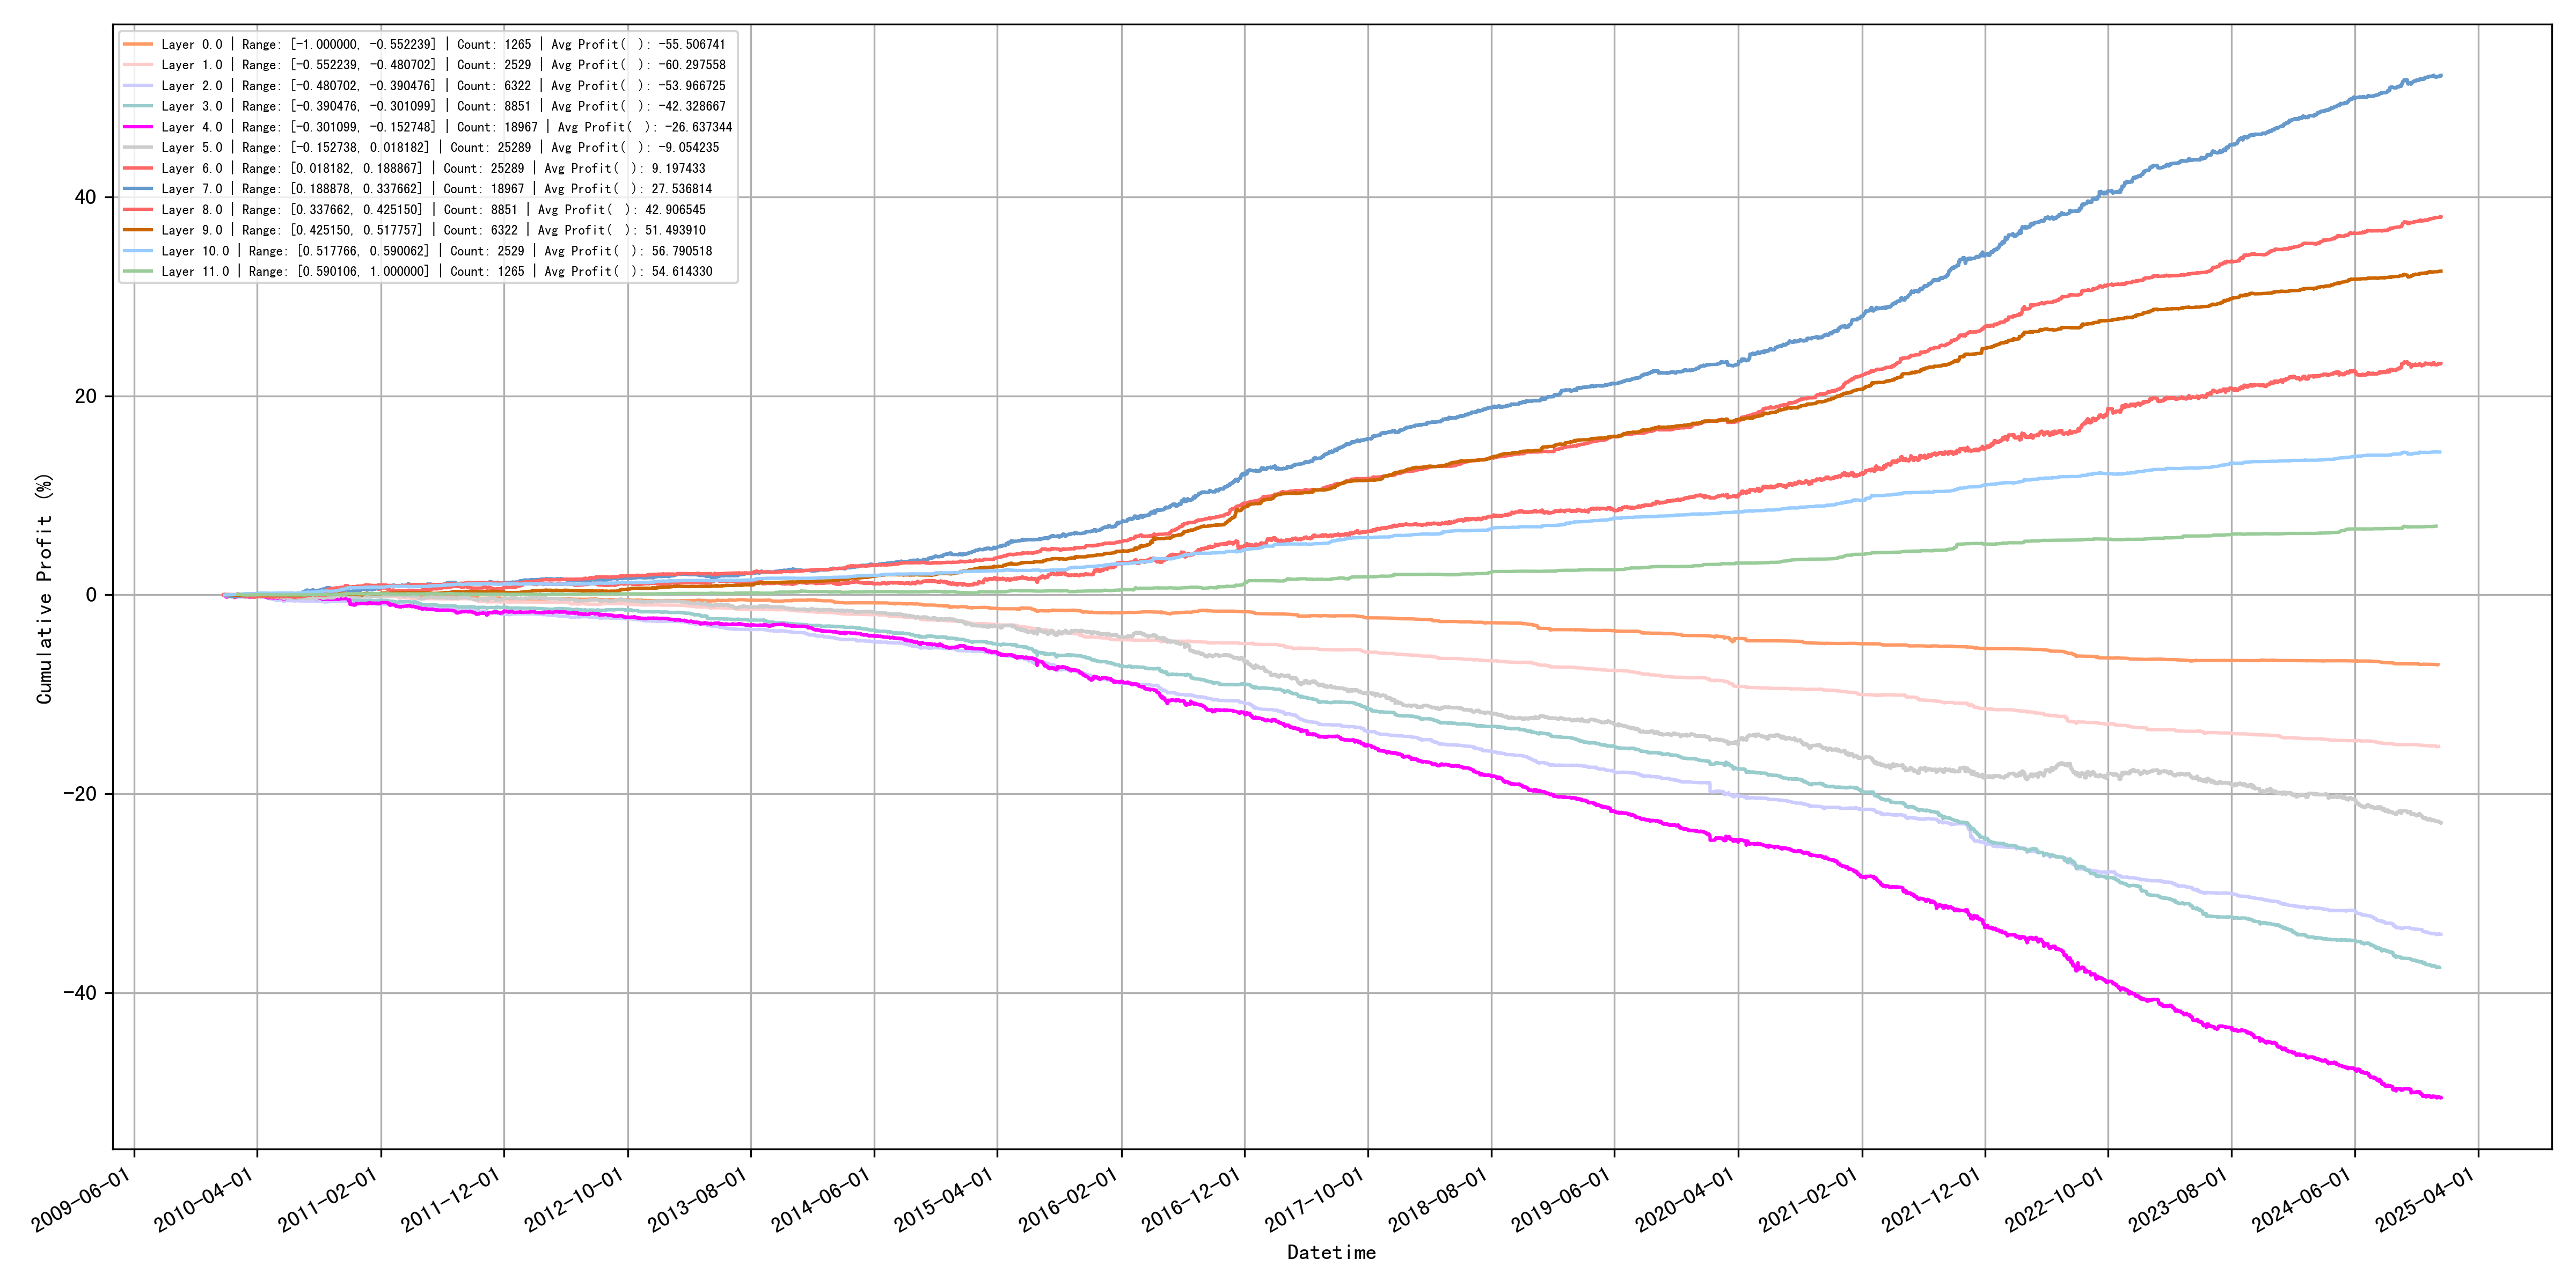

Source data for this figure (header and first rows):
quantile_layer, min, max, count, avg_profit
0, -1.0, -0.5522, 1265, -55.51
1, -0.5522, -0.4807, 2529, -60.3
2, -0.4807, -0.3905, 6322, -53.97
3, -0.3905, -0.3011, 8851, -42.33
4, -0.3011, -0.1527, 18967, -26.64
5, -0.1527, 0.01818, 25289, -9.054
6, 0.01818, 0.1889, 25289, 9.197
7, 0.1889, 0.3377, 18967, 27.54
8, 0.3377, 0.4251, 8851, 42.91
9, 0.4251, 0.5178, 6322, 51.49
10, 0.5178, 0.5901, 2529, 56.79
11, 0.5901, 1.0, 1265, 54.61
